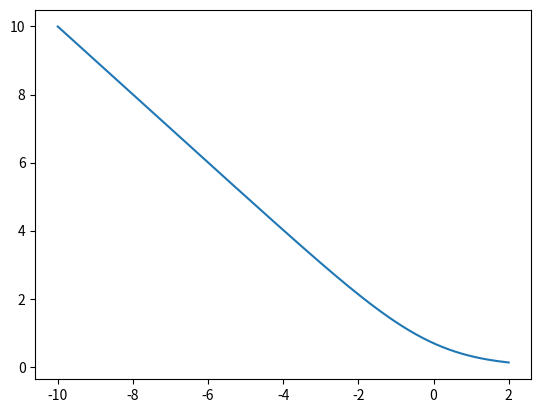

Python code for this plot:
import numpy as np
import matplotlib.pylab as plt

# define some classification
def step_function(x):
	return np.array(x > 0, dtype = np.int)

def sign(x):
	a_1 = np.array(x > 0, dtype = np.int)
	a_2 = np.array(x < 0, dtype = np.int)
	return a_1 * 1 + a_2 * (-1)

def relu(x):
	return np.maximum(0,x)

def model(x, w):
	a = w[0] + np.dot(x.T, w[1:])
	return a

def f1_plotting():
	x = np.linspace(-10,2,1000)
	y = np.log(1+np.exp(-x))
	plt.figure()
	plt.plot(x,y,linestyle = "solid")
	plt.show()
# now we generate some data to have a test
data = np.random.randn(4,1)
weight = np.random.randn(5,1)
model = model(data, weight)

data1 = np.array([1,0,1]).reshape(3,1)
data2 = np.array([1,2,4]).reshape(3,1)
f1_plotting()
"""
print(weight)h
ind = np.argwhere( weight >= 0)
print(weight[ind[:,0],ind[:,1]])
ones = np.ones((3,3))
print(step_function(weight))
print(sign(weight))
print(relu(weight))
"""



